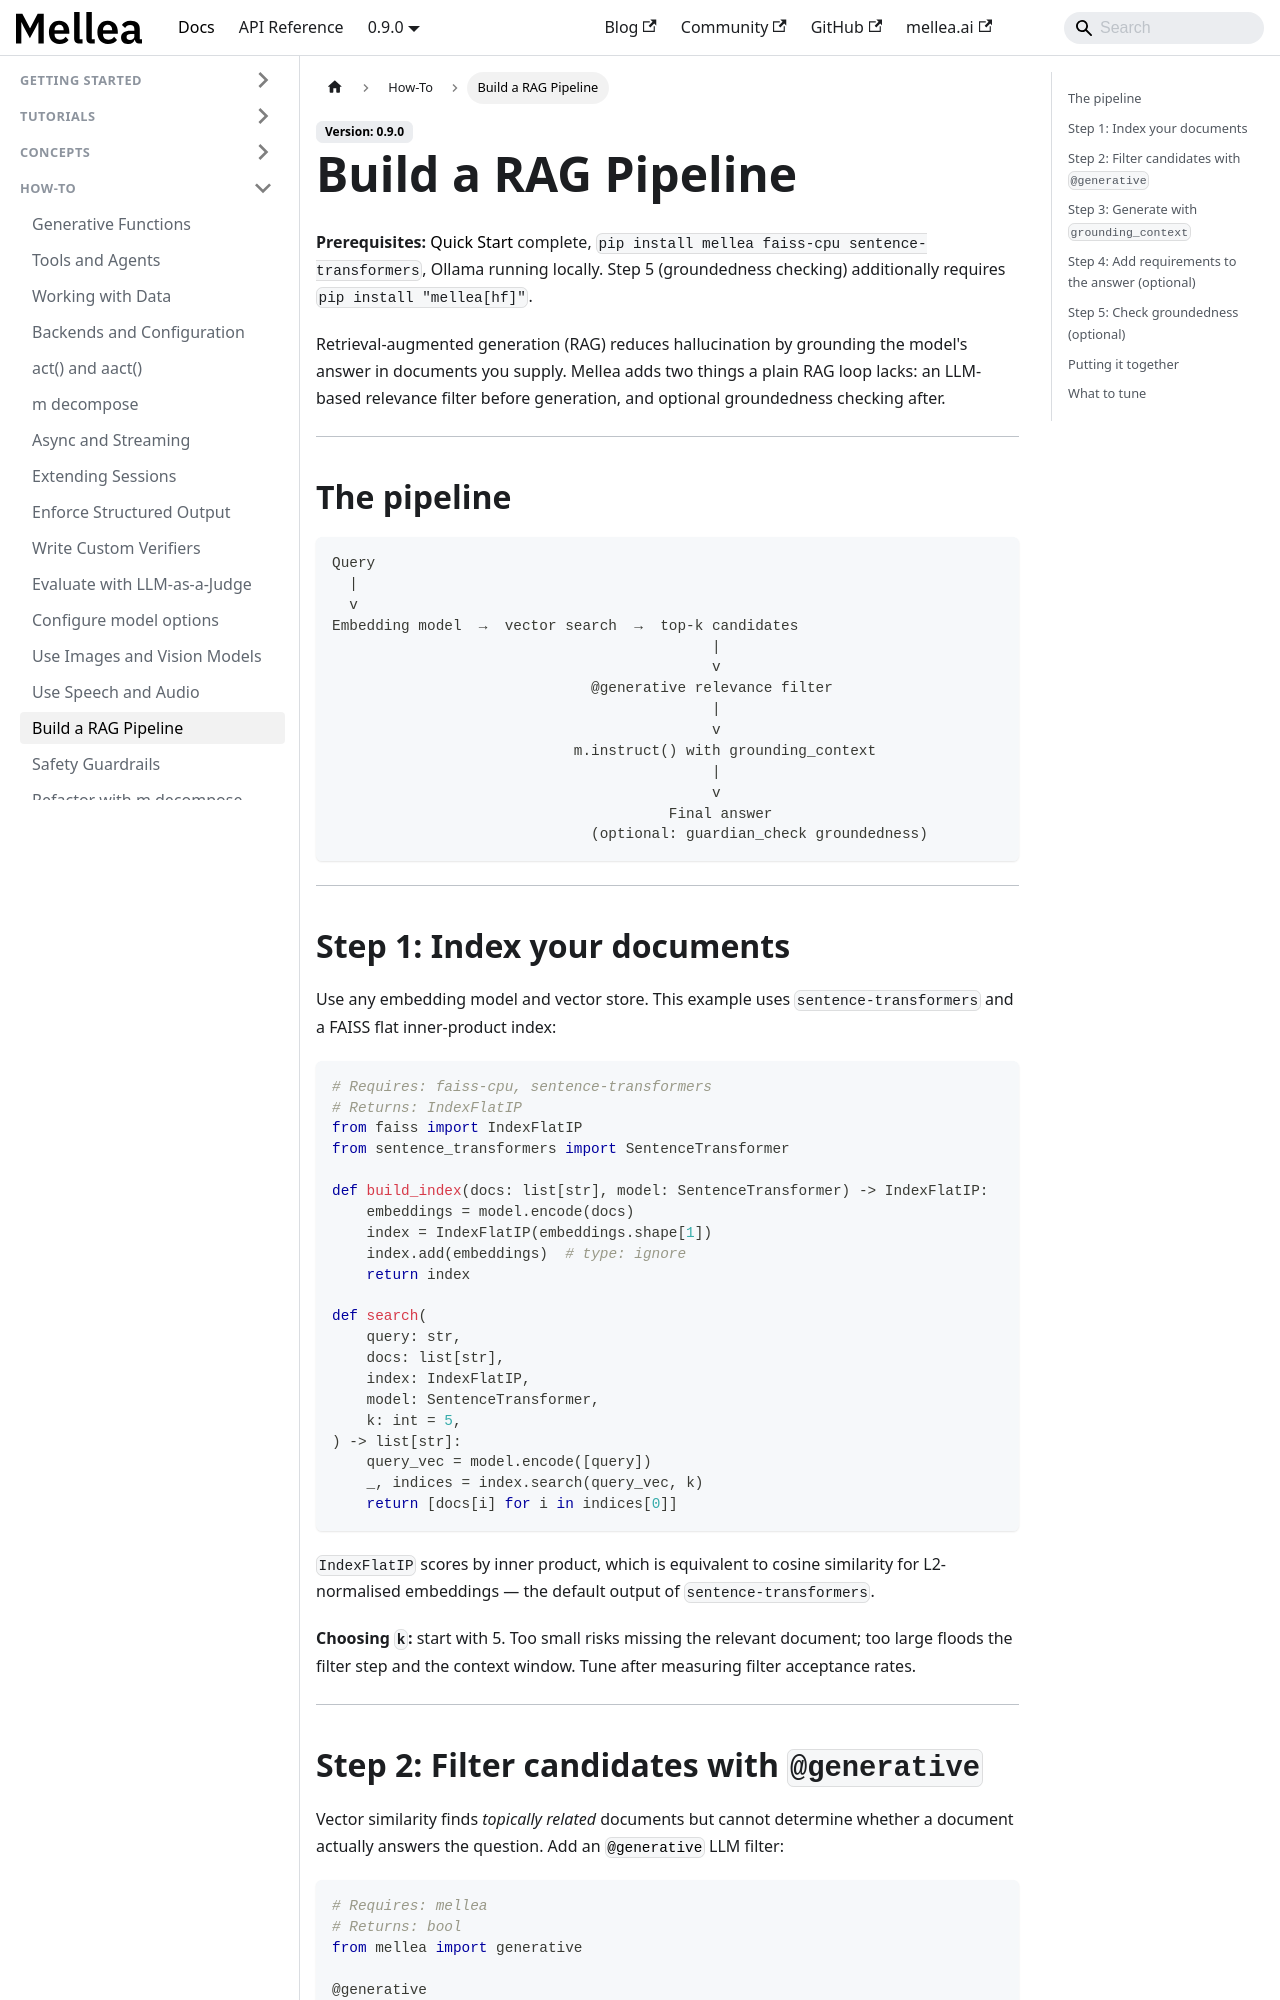

repository: generative-computing/mellea · page: how-to/build-a-rag-pipeline.html · generator: docusaurus

---
title: "Build a RAG Pipeline"
description: "Combine vector retrieval with Mellea's generative filtering and grounded generation to build a reliable retrieval-augmented generation system."
# diataxis: how-to
---

**Prerequisites:** [Quick Start](../getting-started/quickstart.md) complete,
`pip install mellea faiss-cpu sentence-transformers`, Ollama running locally.
Step 5 (groundedness checking) additionally requires `pip install "mellea[hf]"`.

Retrieval-augmented generation (RAG) reduces hallucination by grounding the
model's answer in documents you supply. Mellea adds two things a plain RAG loop
lacks: an LLM-based relevance filter before generation, and optional
groundedness checking after.

---

## The pipeline

```text
Query
  |
  v
Embedding model  →  vector search  →  top-k candidates
                                            |
                                            v
                              @generative relevance filter
                                            |
                                            v
                            m.instruct() with grounding_context
                                            |
                                            v
                                       Final answer
                              (optional: guardian_check groundedness)
```

---

## Step 1: Index your documents

Use any embedding model and vector store. This example uses
`sentence-transformers` and a FAISS flat inner-product index:

```python
# Requires: faiss-cpu, sentence-transformers
# Returns: IndexFlatIP
from faiss import IndexFlatIP
from sentence_transformers import SentenceTransformer

def build_index(docs: list[str], model: SentenceTransformer) -> IndexFlatIP:
    embeddings = model.encode(docs)
    index = IndexFlatIP(embeddings.shape[1])
    index.add(embeddings)  # type: ignore
    return index

def search(
    query: str,
    docs: list[str],
    index: IndexFlatIP,
    model: SentenceTransformer,
    k: int = 5,
) -> list[str]:
    query_vec = model.encode([query])
    _, indices = index.search(query_vec, k)
    return [docs[i] for i in indices[0]]
```

`IndexFlatIP` scores by inner product, which is equivalent to cosine similarity
for L2-normalised embeddings — the default output of `sentence-transformers`.

**Choosing `k`:** start with 5. Too small risks missing the relevant document;
too large floods the filter step and the context window. Tune after measuring
filter acceptance rates.

---
